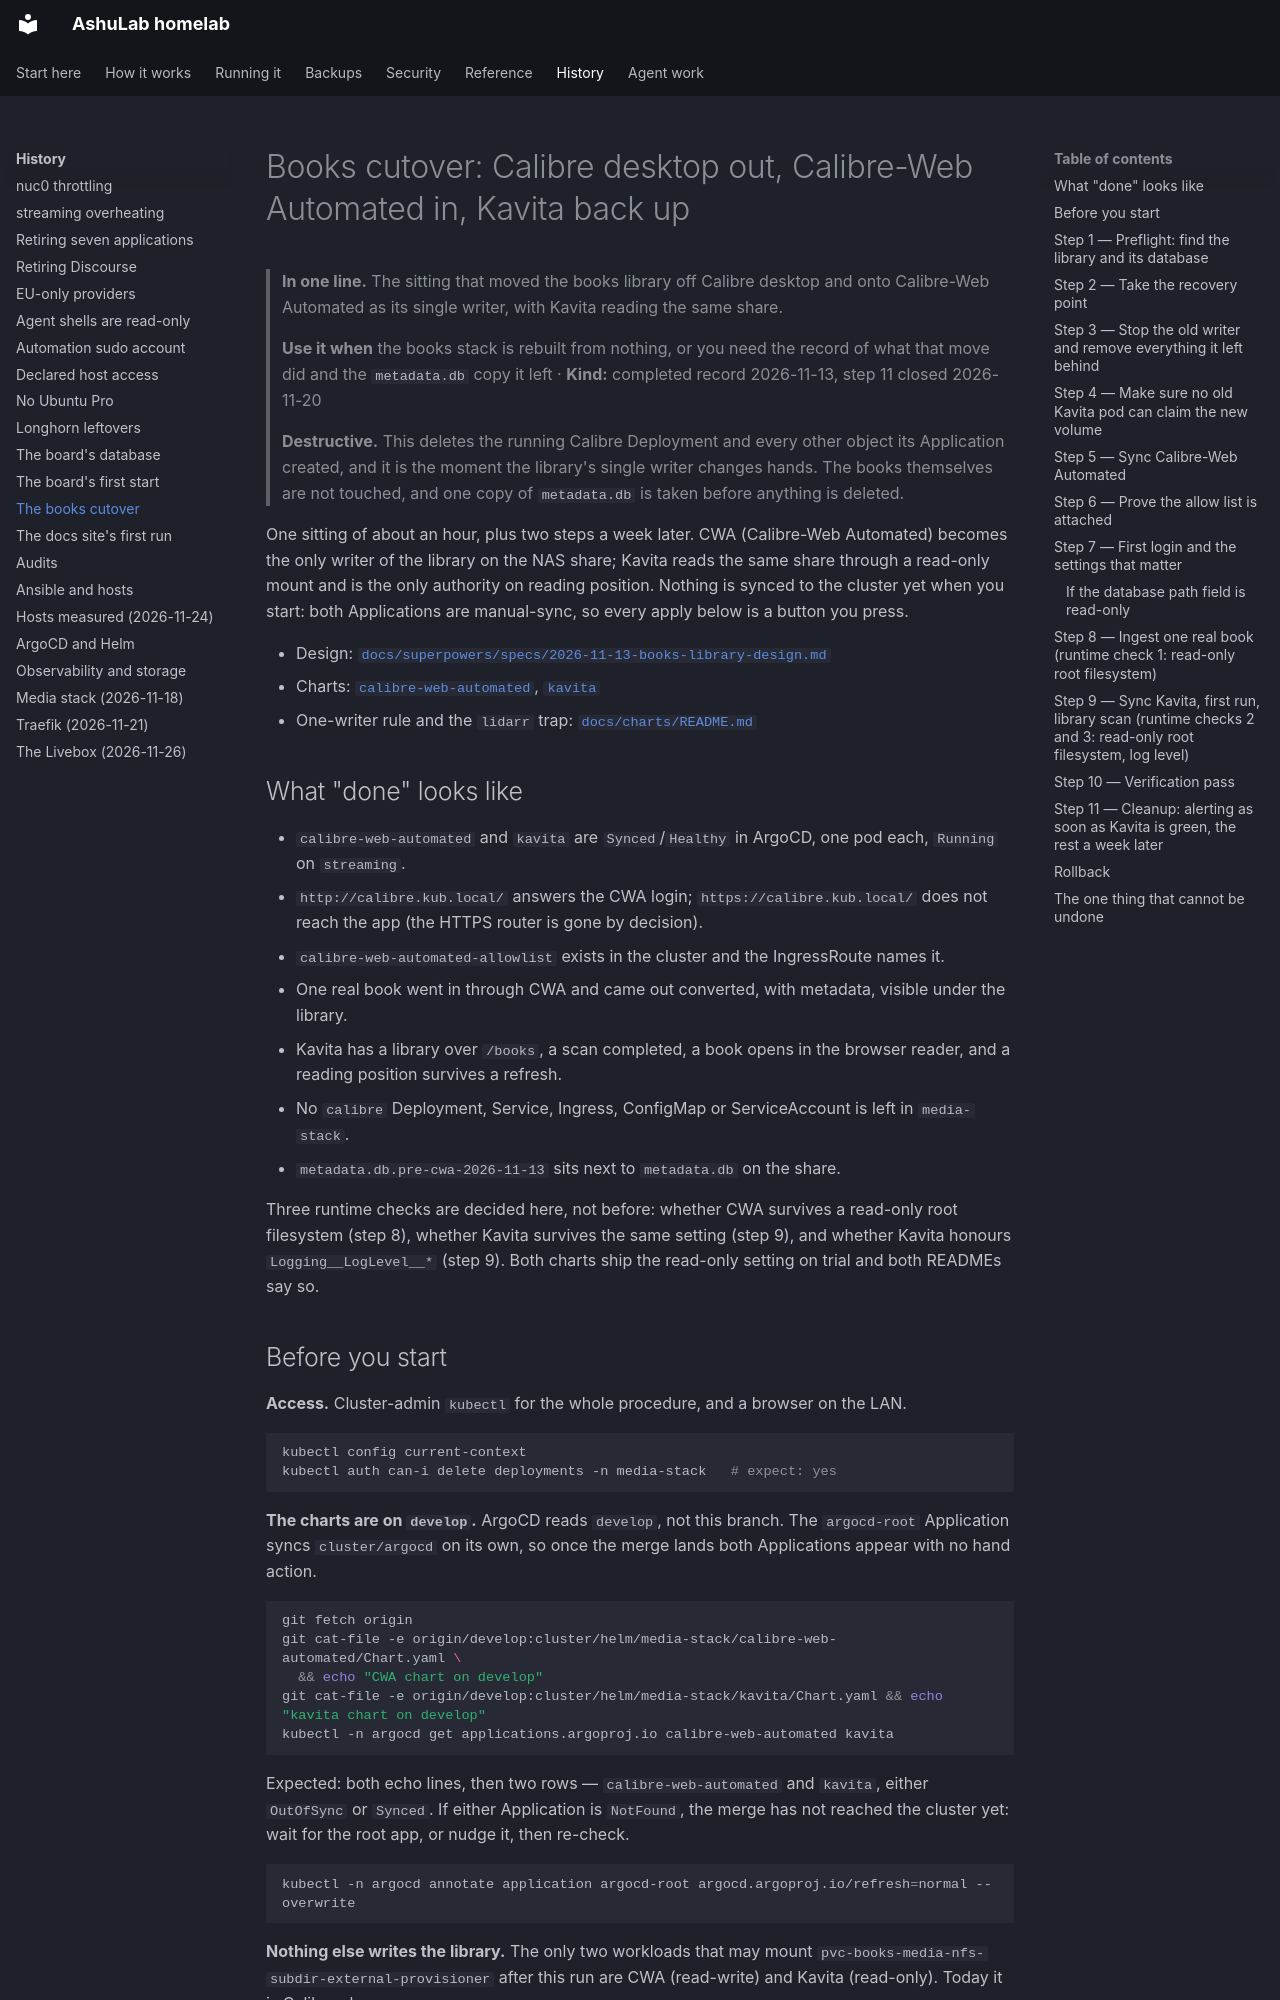

repository: vyrtualsynthese/homelab · page: runbooks/books-cutover/index.html · generator: mkdocs

# Books cutover: Calibre desktop out, Calibre-Web Automated in, Kavita back up

> **In one line.** The sitting that moved the books library off Calibre desktop and onto
> Calibre-Web Automated as its single writer, with Kavita reading the same share.
>
> **Use it when** the books stack is rebuilt from nothing, or you need the record of what that move
> did and the `metadata.db` copy it left · **Kind:** completed record 2026-11-13, step 11 closed
> 2026-11-20

> **Destructive.** This deletes the running Calibre Deployment and every other object its
> Application created, and it is the moment the library's single writer changes hands. The books
> themselves are not touched, and one copy of `metadata.db` is taken before anything is deleted.

One sitting of about an hour, plus two steps a week later. CWA (Calibre-Web Automated) becomes the
only writer of the library on the NAS share; Kavita reads the same share through a read-only mount
and is the only authority on reading position. Nothing is synced to the cluster yet when you start:
both Applications are manual-sync, so every apply below is a button you press.

- Design: [`docs/superpowers/specs/2026-11-13-books-library-design.md`](../superpowers/specs/2026-11-13-books-library-design.md)
- Charts: [`calibre-web-automated`](../../cluster/helm/media-stack/calibre-web-automated/README.md),
  [`kavita`](../../cluster/helm/media-stack/kavita/README.md)
- One-writer rule and the `lidarr` trap: [`docs/charts/README.md`](../charts/README.md)

## What "done" looks like

- `calibre-web-automated` and `kavita` are `Synced`/`Healthy` in ArgoCD, one pod each, `Running` on
  `streaming`.
- `http://calibre.kub.local/` answers the CWA login; `https://calibre.kub.local/` does not reach the
  app (the HTTPS router is gone by decision).
- `calibre-web-automated-allowlist` exists in the cluster and the IngressRoute names it.
- One real book went in through CWA and came out converted, with metadata, visible under the
  library.
- Kavita has a library over `/books`, a scan completed, a book opens in the browser reader, and a
  reading position survives a refresh.
- No `calibre` Deployment, Service, Ingress, ConfigMap or ServiceAccount is left in `media-stack`.
- `metadata.db.pre-cwa-2026-11-13` sits next to `metadata.db` on the share.

Three runtime checks are decided here, not before: whether CWA survives a read-only root filesystem
(step 8), whether Kavita survives the same setting (step 9), and whether Kavita honours
`Logging__LogLevel__*` (step 9). Both charts ship the read-only setting on trial and both READMEs say
so.
